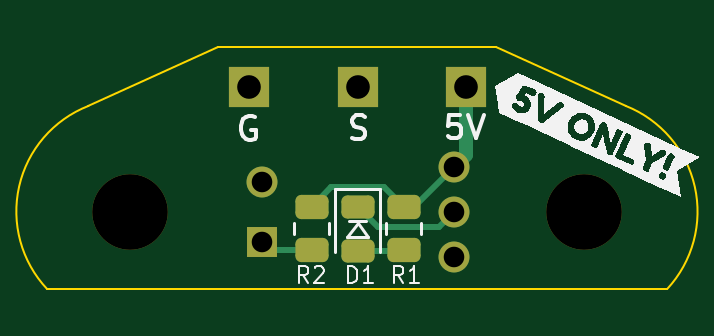
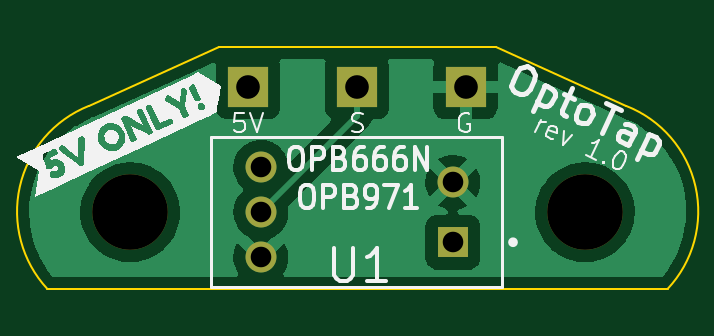
Circuit board: 11 layer files. Board 26.2 x 10.2 mm.
- bottom_copper: Tap_Photosensor_PCB-CuBottom.gbr (21393 bytes)
- top_copper: Tap_Photosensor_PCB-CuTop.gbr (3267 bytes)
- outline: Tap_Photosensor_PCB-EdgeCuts.gbr (862 bytes)
- bottom_mask: Tap_Photosensor_PCB-MaskBottom.gbr (947 bytes)
- top_mask: Tap_Photosensor_PCB-MaskTop.gbr (1923 bytes)
- drill: Tap_Photosensor_PCB-NPTH.drl (391 bytes)
- drill: Tap_Photosensor_PCB-PTH.drl (540 bytes)
- paste: Tap_Photosensor_PCB-PasteBottom.gbr (470 bytes)
- paste: Tap_Photosensor_PCB-PasteTop.gbr (1436 bytes)
- bottom_silk: Tap_Photosensor_PCB-SilkBottom.gbr (19288 bytes)
- top_silk: Tap_Photosensor_PCB-SilkTop.gbr (13205 bytes)

=== bottom_copper: Tap_Photosensor_PCB-CuBottom.gbr (21393 bytes, source omitted) ===
=== top_copper: Tap_Photosensor_PCB-CuTop.gbr (3267 bytes, source withheld) ===
=== outline: Tap_Photosensor_PCB-EdgeCuts.gbr ===
%TF.GenerationSoftware,KiCad,Pcbnew,(6.0.0-0)*%
%TF.CreationDate,2022-11-26T20:18:34-08:00*%
%TF.ProjectId,Tap_Photosensor_PCB,5461705f-5068-46f7-946f-73656e736f72,rev?*%
%TF.SameCoordinates,Original*%
%TF.FileFunction,Profile,NP*%
%FSLAX46Y46*%
G04 Gerber Fmt 4.6, Leading zero omitted, Abs format (unit mm)*
G04 Created by KiCad (PCBNEW (6.0.0-0)) date 2022-11-26 20:18:34*
%MOMM*%
%LPD*%
G01*
G04 APERTURE LIST*
%TA.AperFunction,Profile*%
%ADD10C,0.100000*%
%TD*%
G04 APERTURE END LIST*
D10*
X123750000Y-61000000D02*
X118250000Y-58500000D01*
X99250000Y-68750000D02*
X125500000Y-68750000D01*
X125500000Y-68750000D02*
G75*
G03*
X123750000Y-61000000I-3527945J3275948D01*
G01*
X101000000Y-61000001D02*
G75*
G03*
X99250000Y-68750000I1742059J-4465948D01*
G01*
X101000000Y-61000000D02*
X106500000Y-58500000D01*
X118250000Y-58500000D02*
X106500000Y-58500000D01*
M02*

=== bottom_mask: Tap_Photosensor_PCB-MaskBottom.gbr ===
%TF.GenerationSoftware,KiCad,Pcbnew,(6.0.0-0)*%
%TF.CreationDate,2022-11-26T20:18:34-08:00*%
%TF.ProjectId,Tap_Photosensor_PCB,5461705f-5068-46f7-946f-73656e736f72,rev?*%
%TF.SameCoordinates,Original*%
%TF.FileFunction,Soldermask,Bot*%
%TF.FilePolarity,Negative*%
%FSLAX46Y46*%
G04 Gerber Fmt 4.6, Leading zero omitted, Abs format (unit mm)*
G04 Created by KiCad (PCBNEW (6.0.0-0)) date 2022-11-26 20:18:34*
%MOMM*%
%LPD*%
G01*
G04 APERTURE LIST*
%ADD10C,3.200000*%
%ADD11R,1.700000X1.700000*%
%ADD12R,1.310000X1.310000*%
%ADD13C,1.310000*%
G04 APERTURE END LIST*
D10*
%TO.C,*%
X122000000Y-65500000D03*
%TD*%
D11*
%TO.C,J1*%
X107800000Y-60200000D03*
%TD*%
%TO.C,J2*%
X112400000Y-60200000D03*
%TD*%
D10*
%TO.C,*%
X102750000Y-65500000D03*
%TD*%
D11*
%TO.C,J3*%
X117000000Y-60200000D03*
%TD*%
D12*
%TO.C,U1*%
X108335000Y-66770000D03*
D13*
X108335000Y-64230000D03*
X116465000Y-63595000D03*
X116465000Y-65500000D03*
X116465000Y-67405000D03*
%TD*%
M02*

=== top_mask: Tap_Photosensor_PCB-MaskTop.gbr (1923 bytes, source withheld) ===
=== drill: Tap_Photosensor_PCB-NPTH.drl ===
M48
; DRILL file {KiCad (6.0.0-0)} date Saturday, November 26, 2022 at 08:18:34 PM
; FORMAT={-:-/ absolute / inch / decimal}
; #@! TF.CreationDate,2022-11-26T20:18:34-08:00
; #@! TF.GenerationSoftware,Kicad,Pcbnew,(6.0.0-0)
; #@! TF.FileFunction,NonPlated,1,2,NPTH
FMAT,2
INCH
; #@! TA.AperFunction,NonPlated,NPTH,ComponentDrill
T1C0.1260
%
G90
G05
T1
X4.0453Y-2.5787
X4.8031Y-2.5787
T0
M30

=== drill: Tap_Photosensor_PCB-PTH.drl ===
M48
; DRILL file {KiCad (6.0.0-0)} date Saturday, November 26, 2022 at 08:18:34 PM
; FORMAT={-:-/ absolute / inch / decimal}
; #@! TF.CreationDate,2022-11-26T20:18:34-08:00
; #@! TF.GenerationSoftware,Kicad,Pcbnew,(6.0.0-0)
; #@! TF.FileFunction,Plated,1,2,PTH
FMAT,2
INCH
; #@! TA.AperFunction,Plated,PTH,ComponentDrill
T1C0.0343
; #@! TA.AperFunction,Plated,PTH,ComponentDrill
T2C0.0394
%
G90
G05
T1
X4.2652Y-2.5287
X4.2652Y-2.6287
X4.5852Y-2.5037
X4.5852Y-2.5787
X4.5852Y-2.6537
T2
X4.2441Y-2.3701
X4.4252Y-2.3701
X4.6063Y-2.3701
T0
M30

=== paste: Tap_Photosensor_PCB-PasteBottom.gbr ===
%TF.GenerationSoftware,KiCad,Pcbnew,(6.0.0-0)*%
%TF.CreationDate,2022-11-26T20:18:34-08:00*%
%TF.ProjectId,Tap_Photosensor_PCB,5461705f-5068-46f7-946f-73656e736f72,rev?*%
%TF.SameCoordinates,Original*%
%TF.FileFunction,Paste,Bot*%
%TF.FilePolarity,Positive*%
%FSLAX46Y46*%
G04 Gerber Fmt 4.6, Leading zero omitted, Abs format (unit mm)*
G04 Created by KiCad (PCBNEW (6.0.0-0)) date 2022-11-26 20:18:34*
%MOMM*%
%LPD*%
G01*
G04 APERTURE LIST*
G04 APERTURE END LIST*
M02*

=== paste: Tap_Photosensor_PCB-PasteTop.gbr (1436 bytes, source withheld) ===
=== bottom_silk: Tap_Photosensor_PCB-SilkBottom.gbr (19288 bytes, source omitted) ===
=== top_silk: Tap_Photosensor_PCB-SilkTop.gbr (13205 bytes, source omitted) ===
